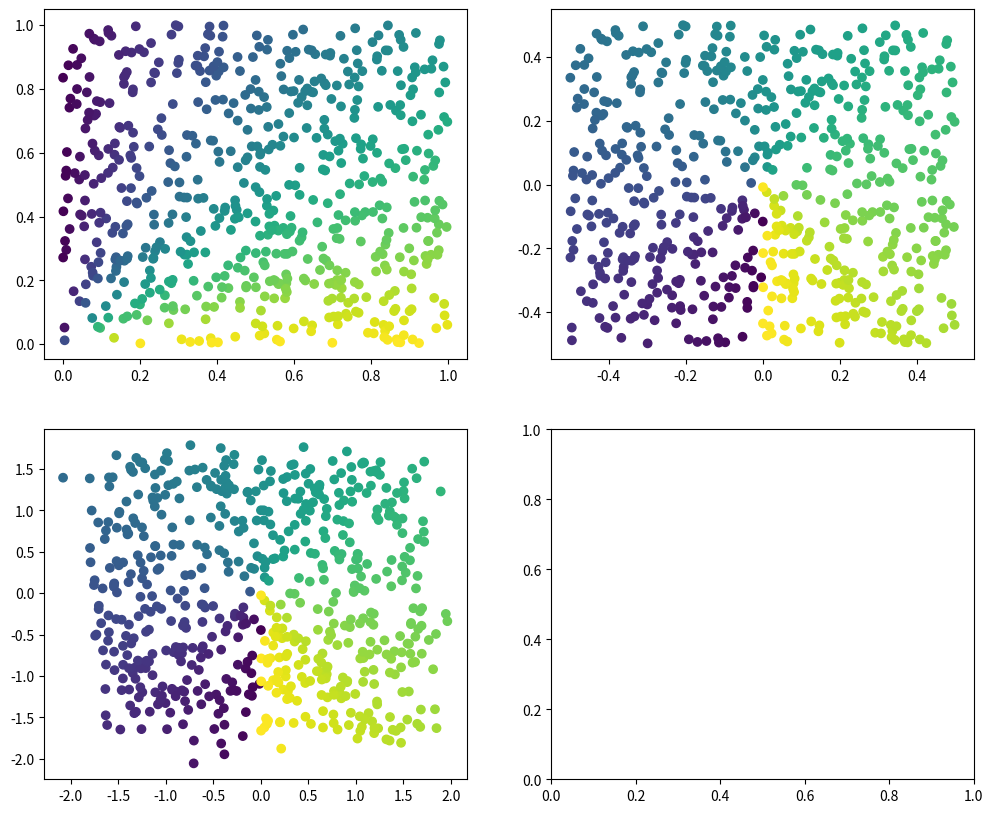

This figure's Python source:
#!/usr/bin/env python3
# -*- coding: utf-8 -*-
"""
Created on Tue Nov 13 13:32:06 2018

[redacted]
"""

import numpy as np
import matplotlib.pyplot as plt
x=np.random.random(size=(40,600))
plt.figure(figsize=(12,10))
plt.subplot(221)
color=np.arctan2(x[0,:],x[1,:])
plt.scatter(x[0,:],x[1,:],c=color)
x=x-np.mean(x)
plt.subplot(222)
color=np.arctan2(x[0,:],x[1,:])
plt.scatter(x[0,:],x[1,:],c=color)
plt.subplot(223)
x/=np.std(x,axis=0)
color=np.arctan2(x[0,:],x[1,:])
plt.scatter(x[0,:],x[1,:],c=color)
plt.subplot(224)
